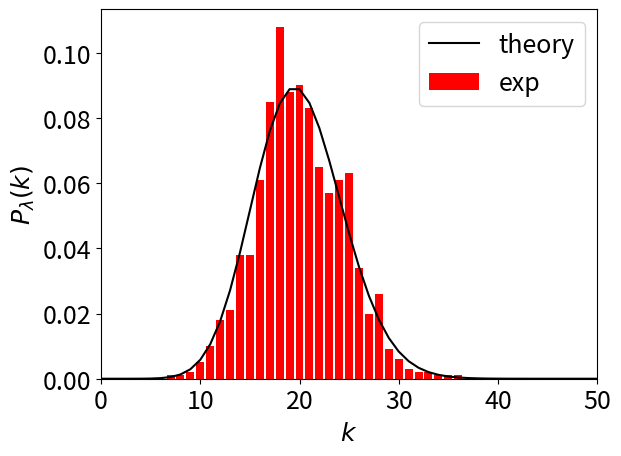

Recreate this plot in Python.
import numpy as np
import matplotlib.pyplot as plt
import scipy.stats as stats

lamda = 20.  # numero medio di eventi per unità di tempo

dt = .001  # passo temporale
n = int(1. / dt)  # numero di passi 


x = np.zeros(n) #inizializzazione =0
x[np.random.rand(n) <= lamda * dt] = 1 #mettiamo 1 con probabilità: lamba*dt

k=int(np.sum(x)) #numero di eventi nell'intervallo di tempo
k

lamda=20 # numero medio di eventi per unità di tempo
dt = .001  # passo temporale
n = int(1. / dt)  # numero di passi 
NR=1000 #numero di realizzazioni del processo

Pd=np.zeros(n+1) #inizializzazione della distribuzione

for i in range(NR): #loop sulle realizzazioni
    x = np.zeros(n) #inizializzazione =0
    x[np.random.rand(n) <= lamda * dt] = 1 #mettiamo 1 con probabilità: lamba*dt
    k=int(np.sum(x)) #numero di eventi nell'intervallo di tempo
    Pd[k]=Pd[k]+1 #aggiorniamo la distribuzione
Pd=Pd/NR #normalizzazione

# calcoliamo media e varianza
mu=np.average(np.arange(n+1),weights=Pd)
print("media empirica="),print(mu)
print("media teorica="),print(lamda)
sigma2=np.average(np.arange(n+1)**2,weights=Pd)-mu**2
print("varianza empirica="),print(sigma2)
print("varianza teorica="),print(lamda)

# usiamo caratteri leggibili!
plt.rcParams.update({'font.size': 18})

Pd1=stats.poisson(lamda) #distribuzione di Poisson



k = np.arange(n+1)
plt.plot(k, Pd1.pmf(k), label="theory", color="black") #linee
plt.bar(k,Pd, color='red', label="exp")
plt.xlim(0,50)
plt.xlabel(r'$k$') 
plt.ylabel(r'$P_\lambda(k)$') #Se vogliamo usare il LaTex nel grafico r'$math$'
plt.legend()

